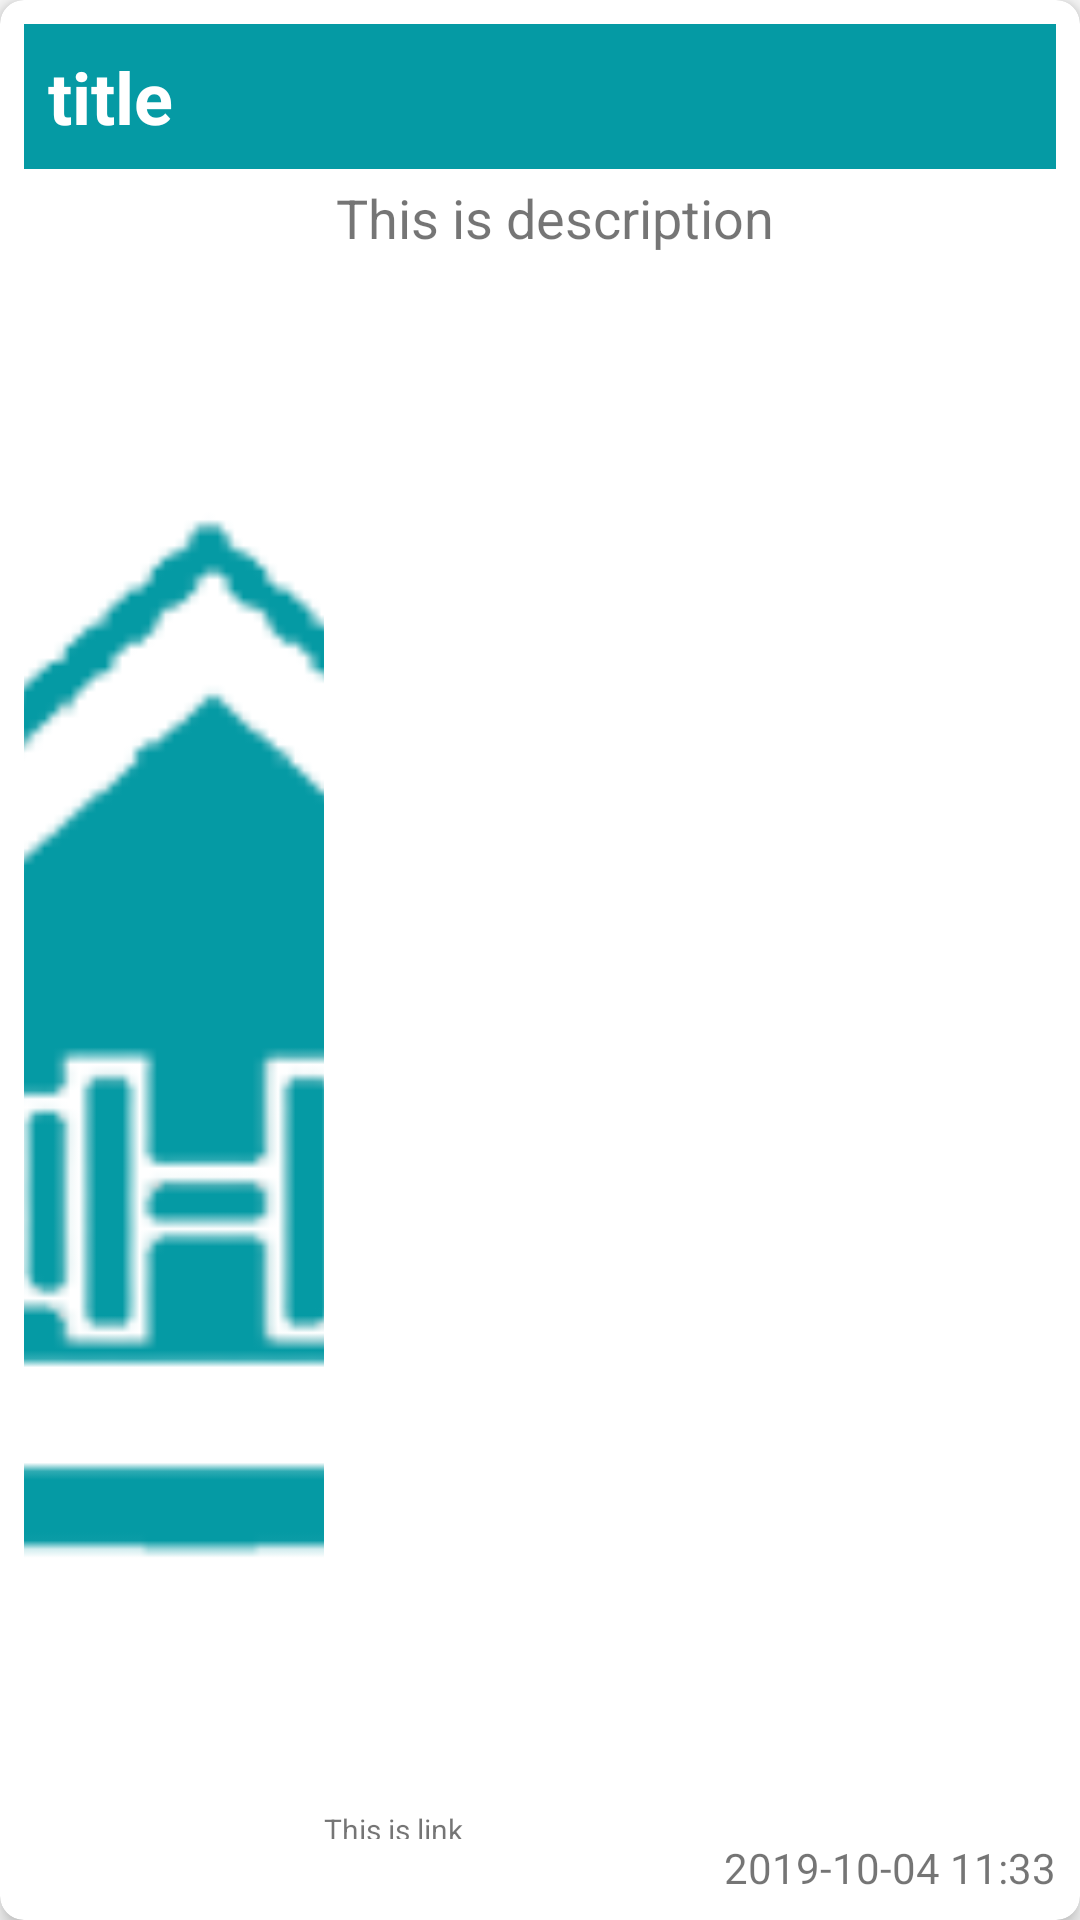

Here is an Android app screen rendered from its layout file. Give the layout XML and the strings, colors and styles it references.
<!-- AndroidManifest.xml: application theme Theme.Mocap01 -->
<!-- res/layout/recycler_item.xml -->
<?xml version="1.0" encoding="utf-8"?>
<androidx.cardview.widget.CardView xmlns:android="http://schemas.android.com/apk/res/android"
    android:layout_width="match_parent"
    android:layout_height="160dp"

    xmlns:app="http://schemas.android.com/apk/res-auto"
    app:cardCornerRadius="8dp"
    android:layout_margin="4dp"
    app:cardBackgroundColor="#FFFFFF"
    app:cardElevation="4dp"
    app:contentPadding="8dp">

    <LinearLayout
        android:layout_width="match_parent"
        android:layout_height="match_parent"
        android:orientation="vertical">
        

        <TextView
            android:id="@+id/tv_title"
            android:layout_width="match_parent"
            android:layout_height="wrap_content"
            android:text="title"
            android:textSize="24sp"
            android:textColor="#fff"
            android:background="#059AA4"
            android:maxLines="1"
            android:ellipsize="marquee"
            android:marqueeRepeatLimit="marquee_forever"
            android:padding="8dp"
            android:textStyle="bold"/>

        <LinearLayout
            android:layout_width="match_parent"
            android:layout_height="70dp"
            android:layout_weight="1"
            android:orientation="horizontal">

            <ImageView
                android:id="@+id/iv"
                android:layout_width="100dp"
                android:layout_height="match_parent"
                android:src="@drawable/logo2"
                android:scaleType="centerCrop"/>

            <LinearLayout
                android:layout_width="match_parent"
                android:layout_height="match_parent"
                android:orientation="vertical">

                <TextView
                    android:id="@+id/tv_desc"
                    android:layout_width="match_parent"
                    android:layout_height="0dp"
                    android:layout_weight="1"
                    android:text="This is description"
                    android:textSize="18sp"
                    android:padding="4dp"/>

                <TextView
                    android:id="@+id/tv_link"
                    android:layout_width="match_parent"
                    android:layout_height="10sp"
                    android:text="This is link"
                    android:textSize="10sp" />

            </LinearLayout>

        </LinearLayout>

        <TextView
            android:id="@+id/tv_date"
            android:layout_width="wrap_content"
            android:layout_height="wrap_content"
            android:text="2019-10-04 11:33"
            android:layout_gravity="right"/>

    </LinearLayout>

</androidx.cardview.widget.CardView>
<!-- resources referenced by this layout -->
<resources>
  <!-- drawable logo2: png bitmap (drawable, 9451 bytes) -->
  <style name="Theme.Mocap01" parent="Base.Theme.Mocap01" />
  <style name="Base.Theme.Mocap01" parent="Theme.AppCompat.DayNight.NoActionBar">
          
          
      </style>
</resources>
